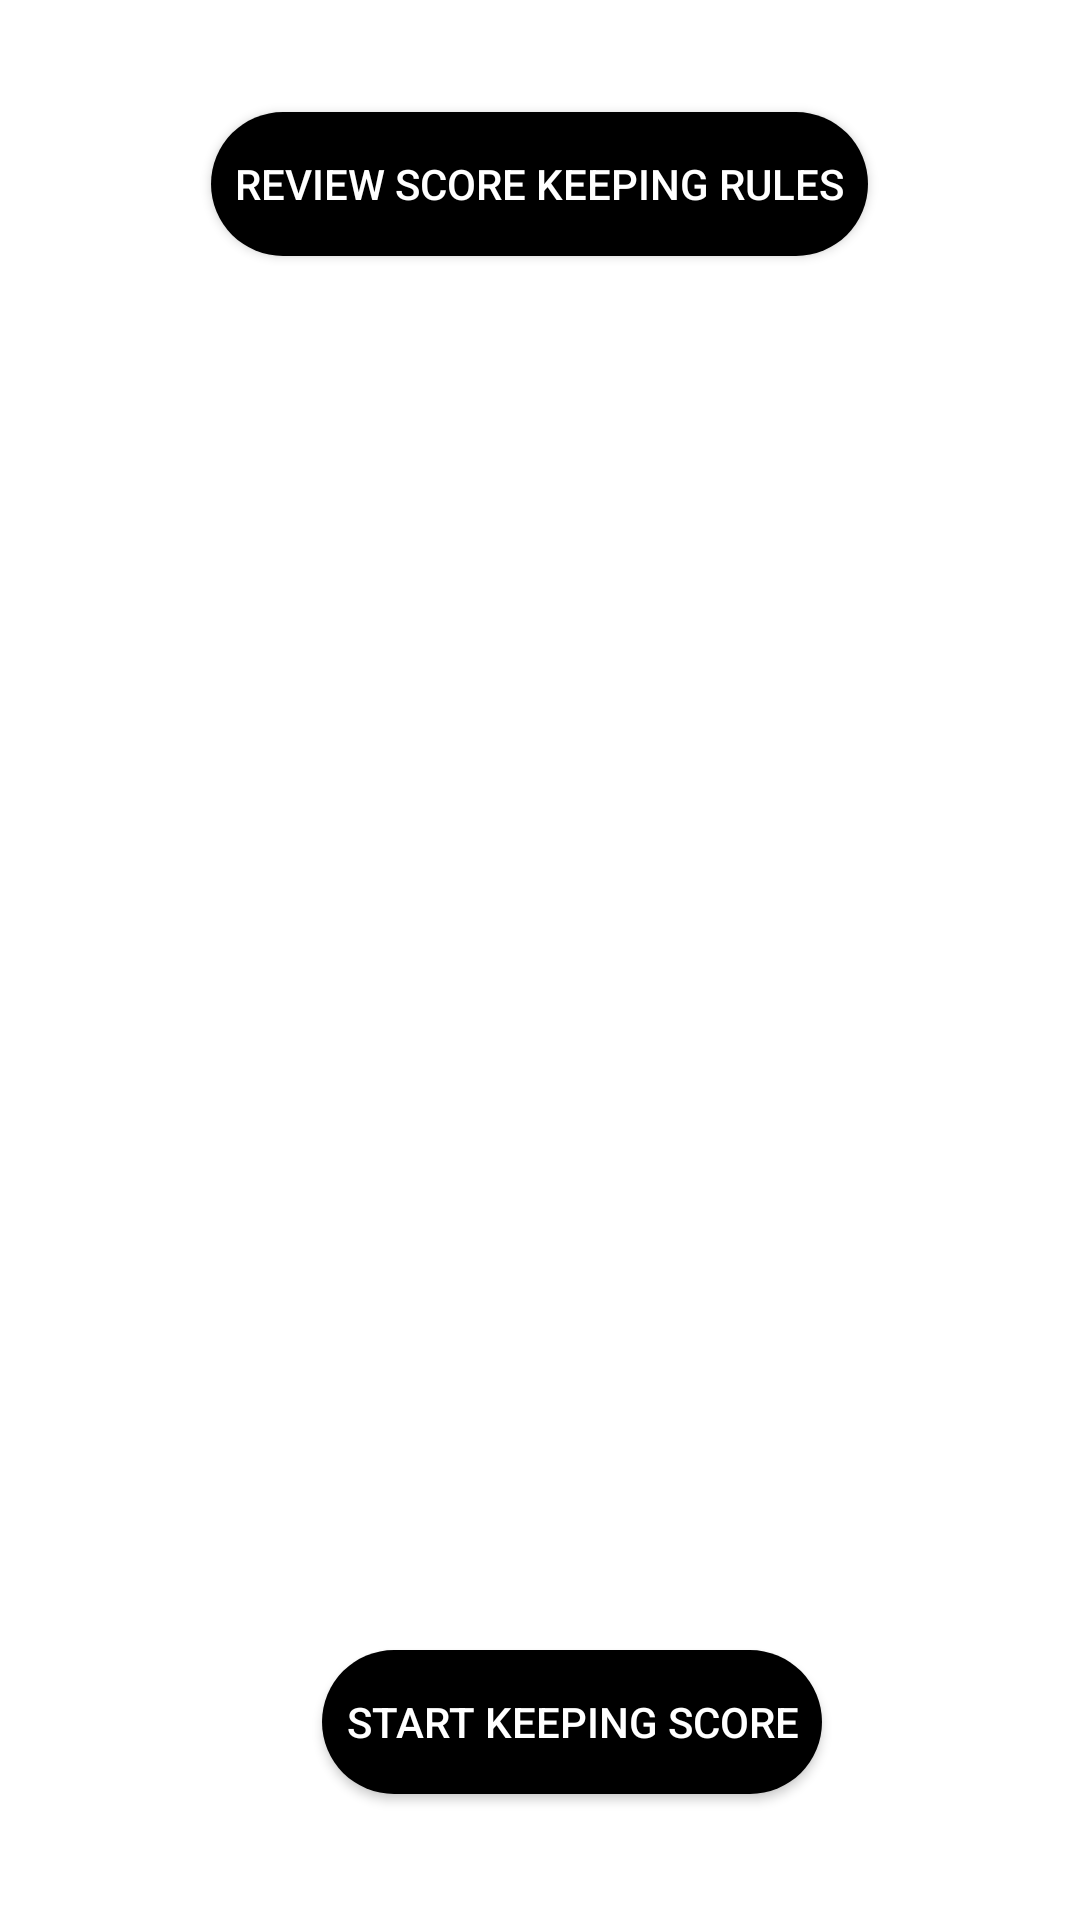

Produce the Android XML layout that renders to this screen, including the resource entries it uses.
<!-- AndroidManifest.xml: application theme AppTheme -->
<!-- res/layout/activity_main.xml -->
<?xml version="1.0" encoding="utf-8"?>
<android.support.constraint.ConstraintLayout xmlns:android="http://schemas.android.com/apk/res/android"
    xmlns:app="http://schemas.android.com/apk/res-auto"
    xmlns:tools="http://schemas.android.com/tools"
    android:layout_width="match_parent"
    android:layout_height="match_parent"
    android:background="@color/white"
    tools:context=".MainActivity">


    <ImageView
        android:id="@+id/imageView"
        android:layout_width="match_parent"
        android:layout_height="match_parent"
        android:layout_marginBottom="@dimen/_8"
        android:layout_marginEnd="@dimen/_8"
        android:layout_marginLeft="@dimen/_8"
        android:layout_marginRight="@dimen/_8"
        android:layout_marginStart="@dimen/_8"
        android:layout_marginTop="@dimen/_8"
        app:layout_constraintBottom_toBottomOf="parent"
        app:layout_constraintEnd_toEndOf="parent"
        app:layout_constraintHorizontal_bias="0.555"
        app:layout_constraintStart_toStartOf="parent"
        app:layout_constraintTop_toTopOf="parent"
        app:srcCompat="@drawable/taekwondosparring" />

    <Button
        android:id="@+id/rules_review"
        style="@style/CustomButtonStyle"
        android:layout_width="wrap_content"
        android:layout_height="wrap_content"
        android:layout_marginBottom="@dimen/_8"
        android:layout_marginTop="@dimen/_8"
        android:text="@string/review_score_keeping_rules"
        app:layout_constraintBottom_toBottomOf="parent"
        app:layout_constraintEnd_toEndOf="parent"
        app:layout_constraintHorizontal_bias="0.498"
        app:layout_constraintStart_toStartOf="parent"
        app:layout_constraintTop_toTopOf="parent"
        app:layout_constraintVertical_bias="0.051" />

    <Button
        android:id="@+id/start_keeping_score_button"
        style="@style/CustomButtonStyle"
        android:layout_width="wrap_content"
        android:layout_height="wrap_content"
        android:layout_marginBottom="@dimen/_16"
        android:layout_marginEnd="@dimen/_8"
        android:layout_marginLeft="@dimen/_8"
        android:layout_marginRight="@dimen/_8"
        android:layout_marginStart="@dimen/_8"
        android:layout_marginTop="@dimen/_8"
        android:onClick="goToActivity2"
        android:text="@string/start_keeping_score"
        app:layout_constraintBottom_toBottomOf="parent"
        app:layout_constraintEnd_toEndOf="parent"
        app:layout_constraintHorizontal_bias="0.561"
        app:layout_constraintStart_toStartOf="parent"
        app:layout_constraintTop_toTopOf="parent"
        app:layout_constraintVertical_bias="0.954" />
</android.support.constraint.ConstraintLayout>
<!-- resources referenced by this layout -->
<resources>
  <color name="white">#FFFFFF</color>
  <dimen name="_16">16dp</dimen>
  <dimen name="_8">8dp</dimen>
  <string name="review_score_keeping_rules">Review Score Keeping Rules</string>
  <string name="start_keeping_score">Start keeping score</string>
  <style name="CustomButtonStyle">
          <item name="android:background">@drawable/mybutton</item>
          <item name="android:textColor">#FFFFFF</item>
          <item name="android:paddingLeft">8dp</item>
          <item name="android:paddingRight">8dp</item>
  
      </style>
  <style name="AppTheme" parent="Theme.AppCompat.Light">
          
          <item name="colorPrimary">#BDBDBD</item>
          <item name="colorPrimaryDark">@color/black</item>
          <item name="colorAccent">@color/colorAccent</item>
          <item name="android:textColor">#000000</item>
      </style>
  <!-- drawable mybutton (drawable) -->
  <?xml version="1.0" encoding="utf-8"?>
  <selector xmlns:android="http://schemas.android.com/apk/res/android">
      <item>
          <shape android:shape="rectangle">
              <solid android:color="@color/black"/>
              
              <corners android:radius="25dp" />
  
          </shape>
          
  
  
      </item>
  </selector>
  <color name="black">#000000</color>
  <color name="colorAccent">#FF4081</color>
</resources>
